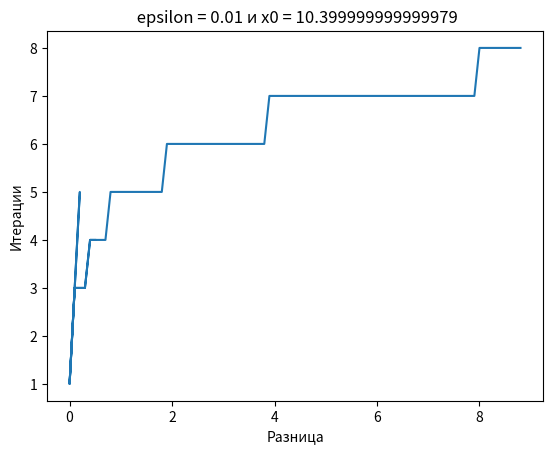
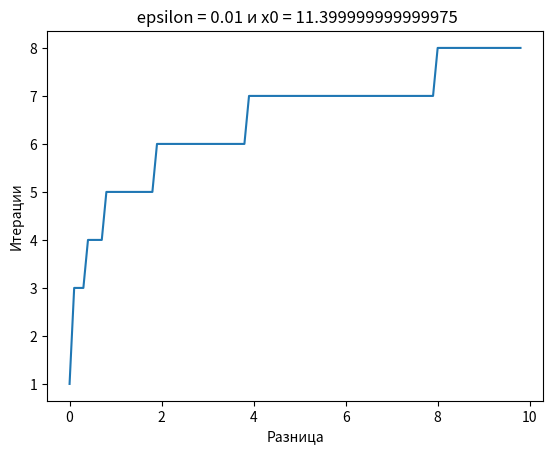
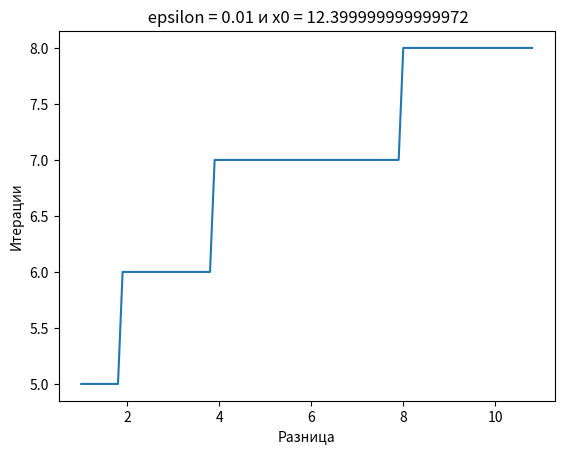
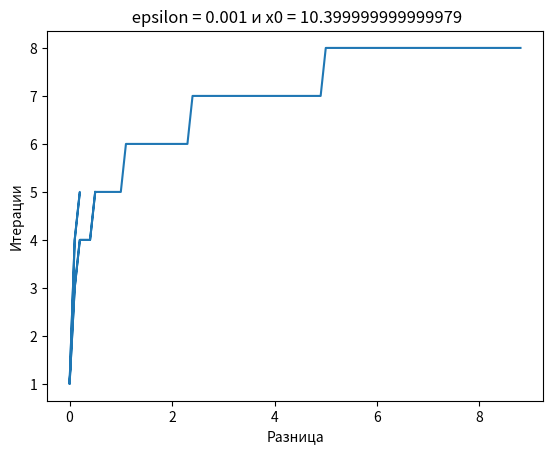
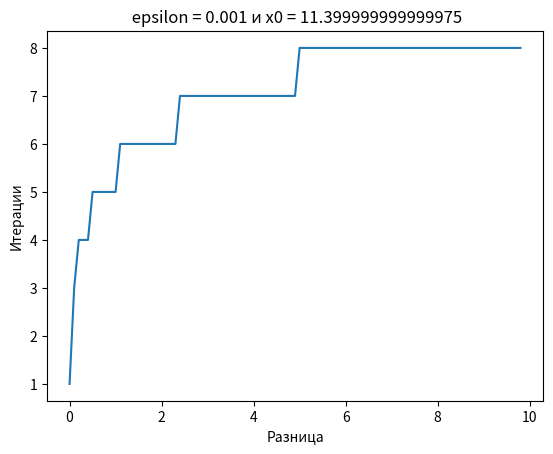
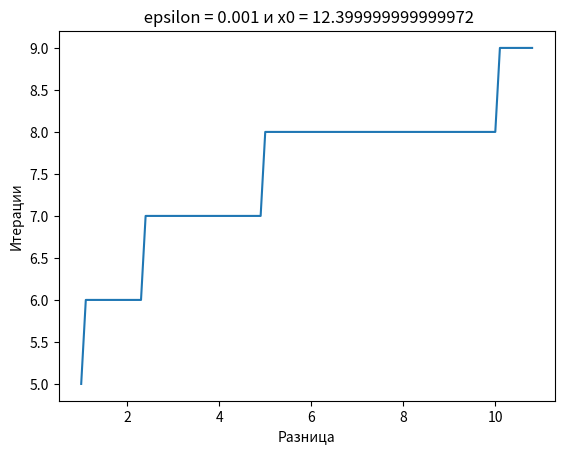
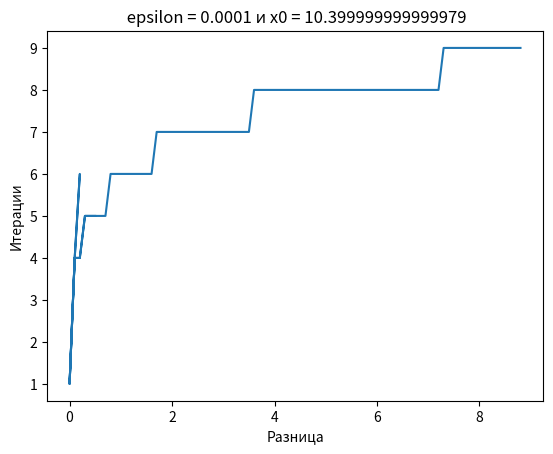
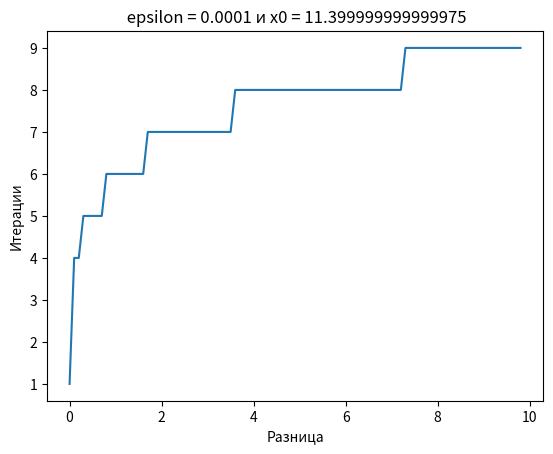
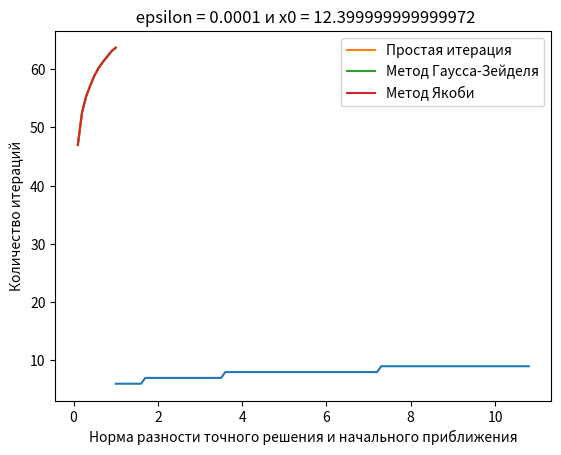

These figures' Python source, in order:
import math
import matplotlib.pyplot as plt
def determinant(matrix):
    num_row, num_col = len(matrix), len(matrix[0])
    
    if num_row != num_col:
        return None
    
    if num_row == 1:
        return matrix[0][0]
    
    det = 0
    for c in range(num_col):
        sub_matrix = [[matrix[i][j] for j in range(num_col) if j != c] for i in range(1, num_row)]
        det += ((-1) ** c) * matrix[0][c] * determinant(sub_matrix)
    
    return det

def condition_number(matrix):
    det_A = determinant(matrix)
    
    if det_A == 0:
        return float('inf')
    
    inverse_matrix = [[matrix[j][i] / det_A for i in range(len(matrix))] for j in range(len(matrix))]
    
    return abs(determinant(matrix)) * determinant(inverse_matrix)


A = [[12, 7, 1, 1],
     [4, 8, 3, 1],
     [3, 3, 8, 1],
     [3,1,0,5]]

cond_num = condition_number(A)
print(f"Число обусловленности матрицы: {cond_num}")


#Функция f(x) = 2*x^2 - 5*x + 3
def f(x):
    return 2*x**2 - 5*x + 3

#производная функции f(x) = 4*x - 5
def df(x):
    return 4*x - 5

#первое достаточное условие: f(a) * f(b) < 0
def sufficient_condition(a, b):
    return f(a) * f(b) < 0

#критерий окончания итерационного процесса (анализируем норму разницы)
def stop_criterion(x, x_prev, epsilon):
    return abs(x - x_prev) < epsilon

#Метод итерации - простая итерация
def simple_iteration_method(x0, epsilon):
    x = x0
    x_prev = x
    iterations = 0
    
    while True:
        x = x - f(x) / df(x)
        iterations += 1
        
        if stop_criterion(x, x_prev, epsilon):
            break
            
        x_prev = x
    
    return x, iterations

#начальные приближения
x0_values = [0.5, 1.5, 2.5]

#точности
eps_values = [1e-2, 1e-3, 1e-4]
#результаты для каждой точности и начального приближения
results = {}
for eps in eps_values:
    results[eps] = {}
    for x0 in x0_values:
        root, iterations = simple_iteration_method(x0, eps)
        results[eps][x0] = (root, iterations)

#графики зависимости количества итераций от нормы разности точного решения и начального приближения
for eps in eps_values:
    for x0 in x0_values:
        diffs = []
        iterations = []
        for i in range(1, 100):
            root, iters = simple_iteration_method(x0, eps)
            diffs.append(abs(root - x0))
            iterations.append(iters)
            x0 += 0.1
        
        plt.figure()
        plt.plot(diffs, iterations)
        plt.title(f" epsilon = {eps} и x0 = {x0}")
        plt.xlabel("Разница")
        plt.ylabel("Итерации")
        plt.show()
#/////////////////////////////////////

def simple_iteration(A, b, x0, tol=1e-6, max_iter=100):

    n = len(A)
    x = x0.copy()
    for _ in range(max_iter):
        x_new = [0] * n
        for i in range(n):
            for j in range(n):
                if i != j:
                    x_new[i] -= A[i][j] * x[j]
            x_new[i] += b[i]
            x_new[i] /= A[i][i]
        if max([abs(x_new[i] - x[i]) for i in range(n)]) < tol:
            return x_new
        x = x_new
    return x
#Метод Гаусса-Зейделя

def gauss_seidel(A, b, x0, tol=1e-6, max_iter=100):
    n = len(A)
    x = x0.copy()
    for _ in range(max_iter):
        for i in range(n):
            x[i] = b[i]
            for j in range(i):
                x[i] -= A[i][j] * x[j]
            for j in range(i+1, n):
                x[i] -= A[i][j] * x[j]
            x[i] /= A[i][i]
        if max([abs(x[i] - x0[i]) for i in range(n)]) < tol:
            return x
        x0 = x
    return x
#Метод Якоби

def jacobi(A, b, x0, tol=1e-6, max_iter=100):

    n = len(A)
    x = x0.copy()
    for _ in range(max_iter):
        x_new = [0] * n
        for i in range(n):
            for j in range(n):
                if i != j:
                    x_new[i] -= A[i][j] * x[j]
            x_new[i] += b[i]
            x_new[i] /= A[i][i]
        if max([abs(x_new[i] - x[i]) for i in range(n)]) < tol:
            return x_new
        x = x_new
    return x

# Проверка выполнения достаточных условий и критериев сходимости

def check_convergence(A):

    n = len(A)
    for i in range(n):
        row_sum = 0
        for j in range(n):
            if i != j:
                row_sum += abs(A[i][j])
        if abs(A[i][i]) < row_sum:
            return False
    return True
#Ведение расчётов до достижения точности 10^-2, 10^-3, 10^-4

def solve_with_accuracy(A, b, x0, tol, max_iter=100):

    n = len(A)
    x = x0.copy()
    iter_count = 0
    while True:
        iter_count += 1
        x_new = [0] * n
        for i in range(n):
            for j in range(n):
                if i != j:
                    x_new[i] -= A[i][j] * x[j]
            x_new[i] += b[i]
            x_new[i] /= A[i][i]
        if max([abs(x_new[i] - x[i]) for i in range(n)]) < tol:
            return x_new, iter_count
        x = x_new
        if iter_count >= max_iter:
            return x, iter_count
#Оценка влияния выбора начального приближения на количество итераций

def plot_convergence(A, b, tol, methods):

    n = len(A)
    x_exact = gauss_seidel(A, b, [0] * n, tol=1e-10)  

    norms = [i / 10 for i in range(1, 11)]
    iter_counts = [[0] * len(norms) for _ in range(len(methods))]

    #Итерации по нормам
    for i, norm in enumerate(norms):
        #по методам
        for j, method in enumerate(methods):
            #по начальным приближениям
            for k in range(10):
                x0 = [x_exact[i] + norm * (2 * k - 9) / 10 for i in range(n)]
                _, iter_count = solve_with_accuracy(A, b, x0, tol)
                iter_counts[j][i] += iter_count / 10

    #графики
    for j, method in enumerate(methods):
        plt.plot(norms, iter_counts[j], label=method)
    plt.xlabel("Норма разности точного решения и начального приближения")
    plt.ylabel("Количество итераций")
    plt.legend()
    plt.show()


#A = [[4, -1, 0], [-1, 4, -1], [0, -1, 4]]
b = [4, 4, 4,4]
tol = 1e-4
methods = ["Простая итерация", "Метод Гаусса-Зейделя", "Метод Якоби"]

plot_convergence(A, b, tol, methods)

